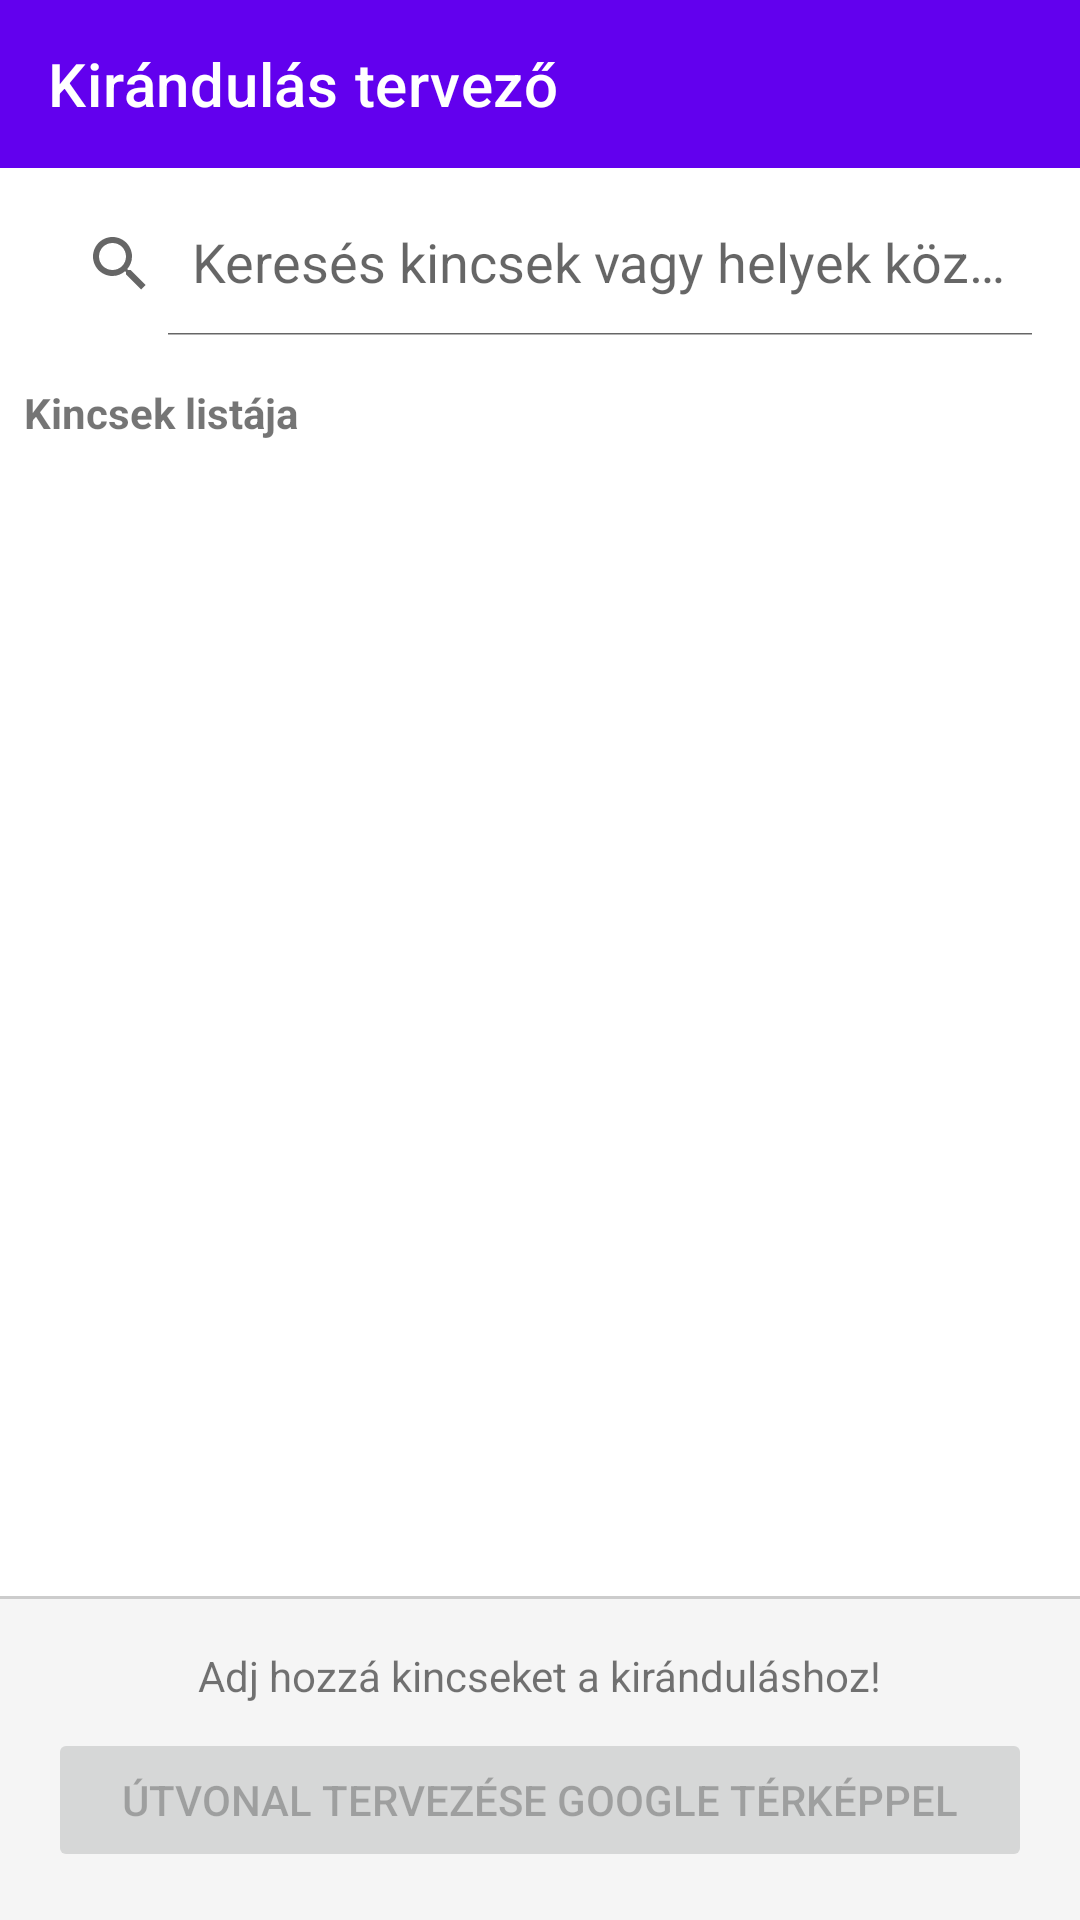

Produce the Android XML layout that renders to this screen, including the resource entries it uses.
<!-- AndroidManifest.xml: application theme Theme.MagyarorszagKincsei -->
<!-- res/layout/fragment_trip_planner.xml -->
<?xml version="1.0" encoding="utf-8"?>
<LinearLayout xmlns:android="http://schemas.android.com/apk/res/android"
    xmlns:app="http://schemas.android.com/apk/res-auto"
    android:layout_width="match_parent"
    android:layout_height="match_parent"
    android:orientation="vertical">

    
    <androidx.appcompat.widget.Toolbar
        android:id="@+id/toolbar_planner"
        android:layout_width="match_parent"
        android:layout_height="?attr/actionBarSize"
        android:background="?attr/colorPrimary"
        app:titleTextColor="@android:color/white"
        app:title="@string/planner_title" />

    <androidx.appcompat.widget.SearchView
        android:id="@+id/planner_search"
        android:layout_width="match_parent"
        android:layout_height="wrap_content"
        android:layout_margin="8dp"
        app:iconifiedByDefault="false"
        app:queryHint="@string/search_hint" />

    <TextView
        android:layout_width="match_parent"
        android:layout_height="wrap_content"
        android:padding="8dp"
        android:text="@string/menu_list"
        android:textStyle="bold" />

    <androidx.recyclerview.widget.RecyclerView
        android:id="@+id/recycler_available_kincsek"
        android:layout_width="match_parent"
        android:layout_height="0dp"
        android:layout_weight="1"
        android:padding="4dp" />

    <View
        android:layout_width="match_parent"
        android:layout_height="1dp"
        android:background="#CCCCCC" />

    <LinearLayout
        android:layout_width="match_parent"
        android:layout_height="wrap_content"
        android:orientation="vertical"
        android:padding="16dp"
        android:background="#F5F5F5">

        <TextView
            android:id="@+id/tv_trip_count"
            android:layout_width="wrap_content"
            android:layout_height="wrap_content"
            android:text="@string/no_items_in_trip"
            android:layout_gravity="center_horizontal"
            android:layout_marginBottom="8dp" />

        <Button
            android:id="@+id/btn_plan_route"
            android:layout_width="match_parent"
            android:layout_height="wrap_content"
            android:text="@string/plan_route"
            android:enabled="false" />
    </LinearLayout>

</LinearLayout>
<!-- resources referenced by this layout -->
<resources>
  <string name="menu_list">Kincsek listája</string>
  <string name="no_items_in_trip">Adj hozzá kincseket a kiránduláshoz!</string>
  <string name="plan_route">Útvonal tervezése Google Térképpel</string>
  <string name="planner_title">Kirándulás tervező</string>
  <string name="search_hint">Keresés kincsek vagy helyek között...</string>
  <style name="Theme.MagyarorszagKincsei" parent="Theme.MaterialComponents.DayNight.NoActionBar">
          
          <item name="colorPrimary">@color/purple_500</item>
          <item name="colorPrimaryVariant">@color/purple_700</item>
          <item name="colorOnPrimary">@color/white</item>
          
          <item name="colorSecondary">@color/teal_200</item>
          <item name="colorSecondaryVariant">@color/teal_700</item>
          <item name="colorOnSecondary">@color/black</item>
          
          <item name="android:statusBarColor">?attr/colorPrimaryVariant</item>
          
      </style>
  <!-- not gathered from this repository: default colours our renderer supplied (Android Studio template values) -->
  <color name="purple_500">#FF6200EE</color>
  <color name="purple_700">#FF3700B3</color>
  <color name="teal_200">#FF03DAC5</color>
  <color name="teal_700">#FF018786</color>
  <color name="black">#FF000000</color>
  <color name="white">#FFFFFFFF</color>
</resources>
